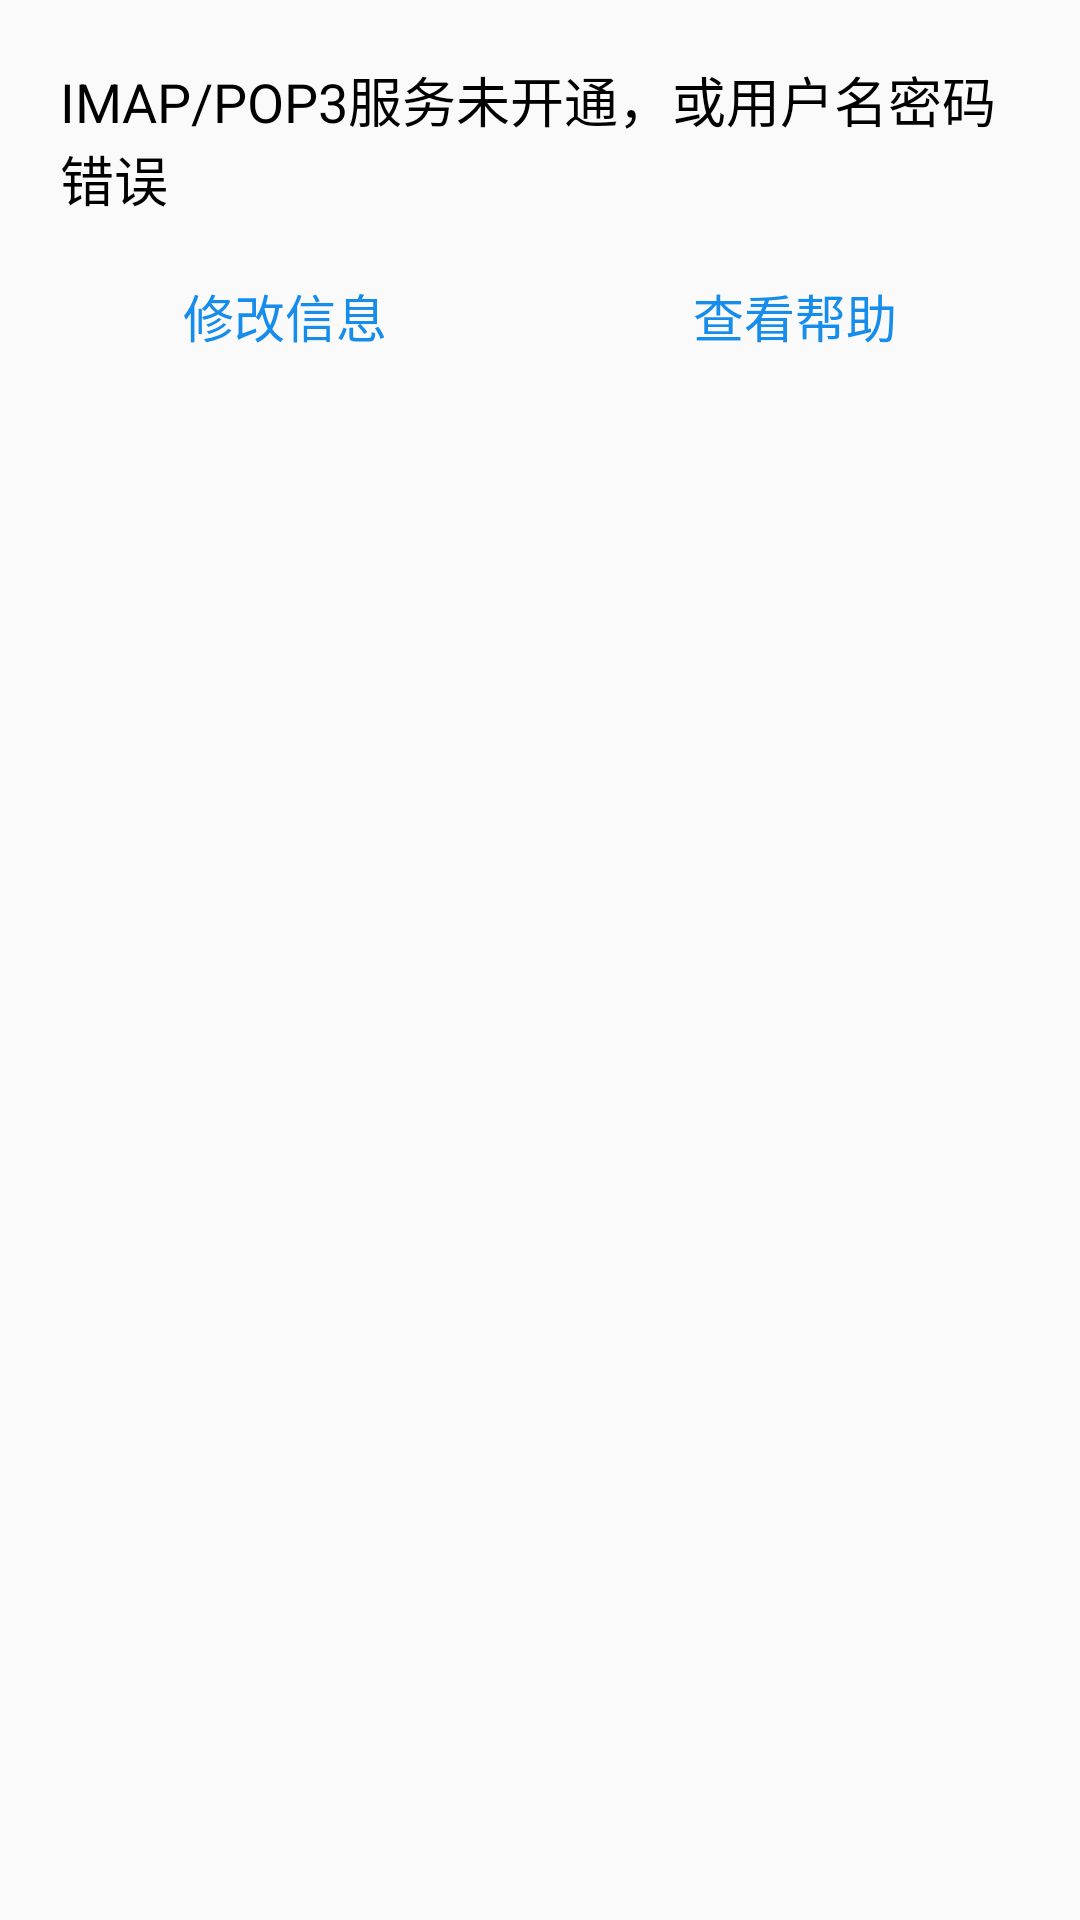

Layout XML and referenced resources for this Android screen:
<!-- AndroidManifest.xml: application theme AppTheme -->
<!-- res/layout/dialog_login_fail.xml -->
<?xml version="1.0" encoding="utf-8"?>
<LinearLayout
    xmlns:android="http://schemas.android.com/apk/res/android"
    android:orientation="vertical"
    android:layout_width="match_parent"
    android:layout_height="wrap_content">

    <TextView
        android:layout_width="match_parent"
        android:layout_height="wrap_content"
        android:text="@string/IMAP_POP3"
        android:textColor="@color/black"
        android:textSize="18sp"
        android:paddingStart="20dp"
        android:paddingEnd="20dp"
        android:paddingTop="20dp"/>

    <LinearLayout
        android:layout_width="match_parent"
        android:layout_height="wrap_content">

        <TextView
            android:id="@+id/modify_information_login"
            android:layout_width="0dp"
            android:layout_height="wrap_content"
            android:layout_weight="1"
            android:gravity="center"
            android:text="@string/Modify_information"
            android:textSize="17sp"
            android:textColor="@color/colorAccent"
            android:padding="20dp"
            android:layout_marginStart="10dp"
            android:layout_marginLeft="10dp" />

        <TextView
            android:id="@+id/see_help_login"
            android:layout_width="0dp"
            android:layout_height="wrap_content"
            android:layout_weight="1"
            android:gravity="center"
            android:text="@string/see_help"
            android:textSize="17sp"
            android:textColor="@color/colorAccent"
            android:padding="20dp"
            android:layout_marginEnd="10dp"
            android:layout_marginRight="10dp" />

    </LinearLayout>

</LinearLayout>
<!-- resources referenced by this layout -->
<resources>
  <color name="black">#000000</color>
  <color name="colorAccent">#168CEB</color>
  <string name="IMAP_POP3">IMAP/POP3服务未开通，或用户名密码错误</string>
  <string name="Modify_information">修改信息</string>
  <string name="see_help">查看帮助</string>
  <style name="AppTheme" parent="Theme.AppCompat.Light.NoActionBar">
          
          <item name="colorPrimary">@color/colorPrimary</item>
          <item name="colorPrimaryDark">@color/gray</item>
          <item name="colorAccent">@color/colorAccent</item>
      </style>
  <color name="colorPrimary">#FFFFFF</color>
  <color name="gray">#F2F2F2</color>
</resources>
